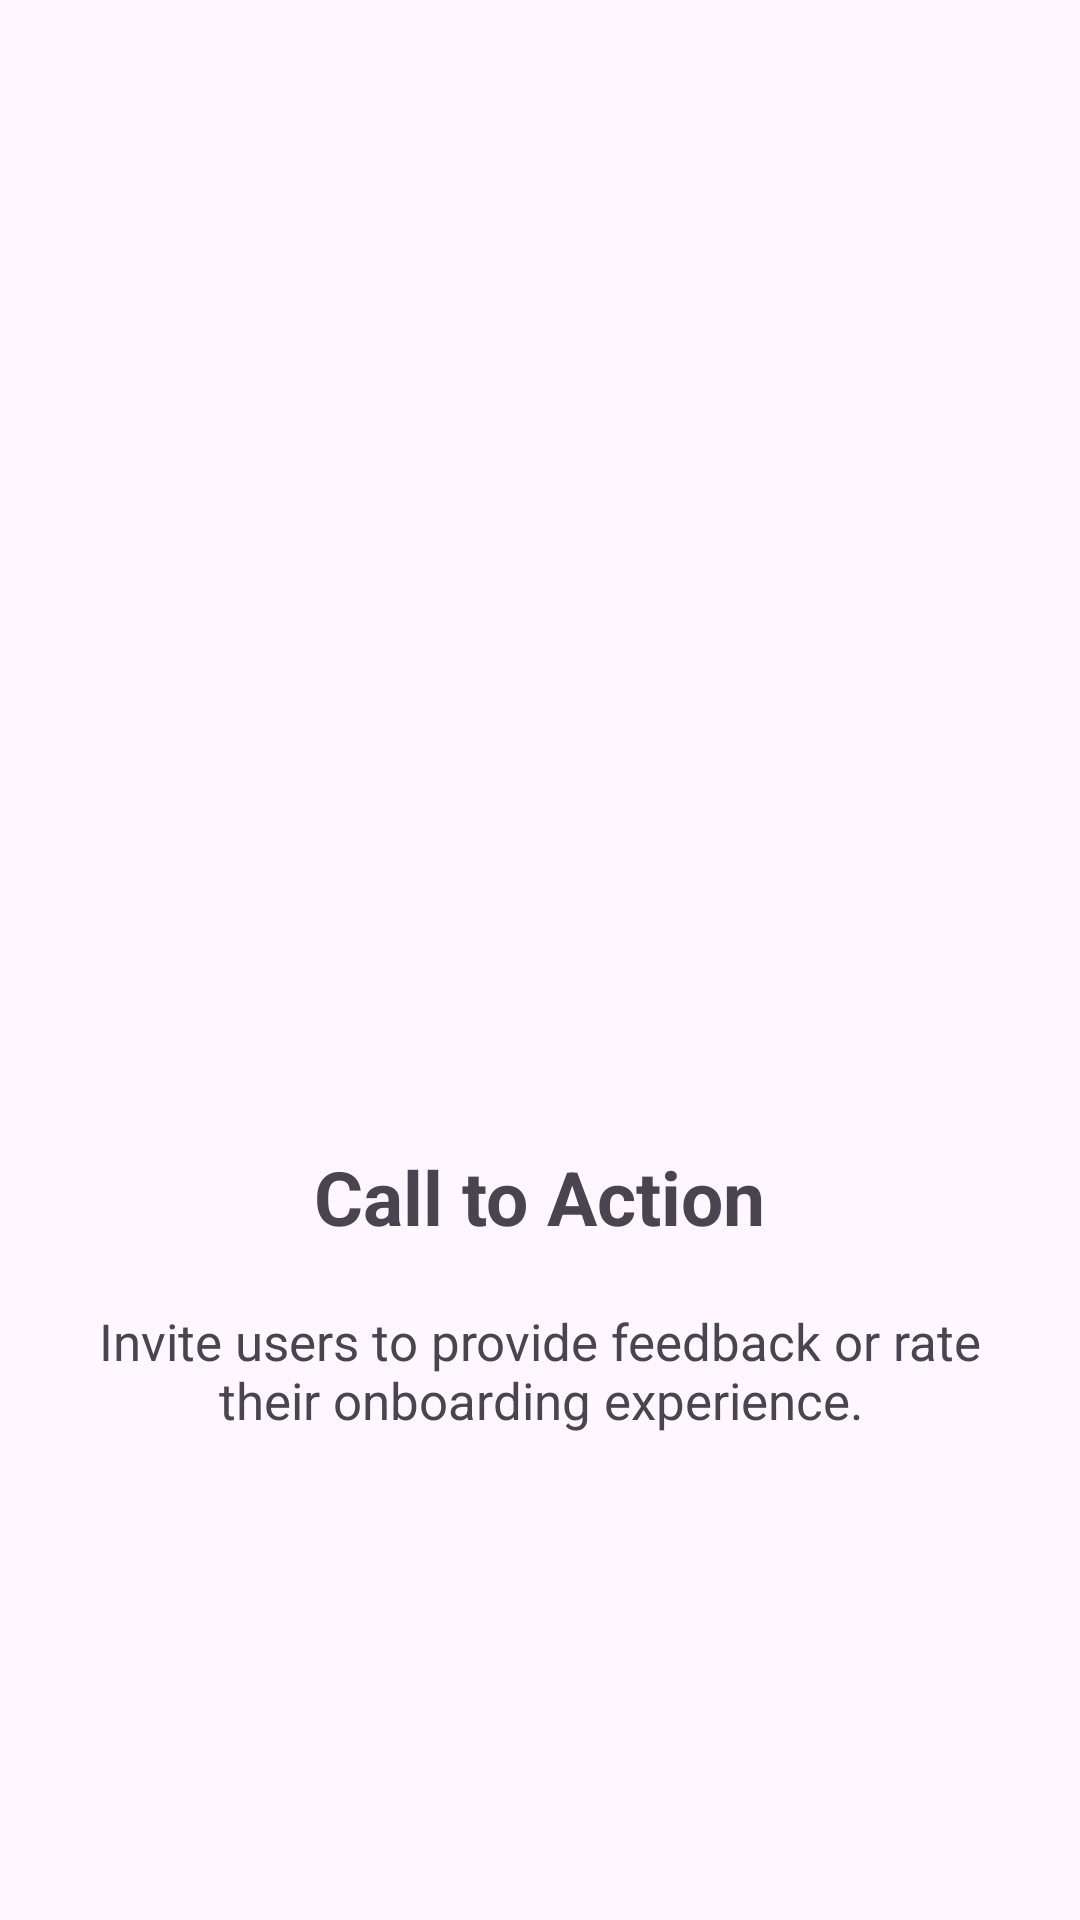

Write the Android layout XML for this screen, with the resource values it uses.
<!-- AndroidManifest.xml: application theme Theme.ImageSlideShow -->
<!-- res/layout/slider_layout.xml -->
<?xml version="1.0" encoding="utf-8"?>
<LinearLayout xmlns:android="http://schemas.android.com/apk/res/android"
    xmlns:app="http://schemas.android.com/apk/res-auto"
    android:layout_width="match_parent"
    android:layout_height="wrap_content"
    android:orientation="vertical"
    android:padding="20dp"
    android:gravity="center"
    android:layout_marginTop="30dp">


    <ImageView
        android:id="@+id/imageView"
        android:layout_width="200dp"
        android:layout_height="200dp"
        android:src="@drawable/share" />

    <TextView
        android:id="@+id/textView"
        android:textSize="25sp"
        android:padding="20dp"
        android:textStyle="bold"
        android:layout_width="wrap_content"
        android:layout_height="wrap_content"
        android:text="@string/headerFour" />

    <TextView
        android:gravity="center"
        android:layout_width="wrap_content"
        android:layout_height="wrap_content"
        android:id="@+id/TextDescription"
        android:text="@string/desTwo"
        android:textSize="17sp"
        />
</LinearLayout>
<!-- resources referenced by this layout -->
<resources>
  <string name="desTwo">Invite users to provide feedback or rate their onboarding experience.</string>
  <string name="headerFour">Call to Action</string>
  
      // description ---------------------------------------
  <style name="Theme.ImageSlideShow" parent="Base.Theme.ImageSlideShow" />
  <style name="Base.Theme.ImageSlideShow" parent="Theme.Material3.DayNight.NoActionBar">
          
          
      </style>
</resources>
